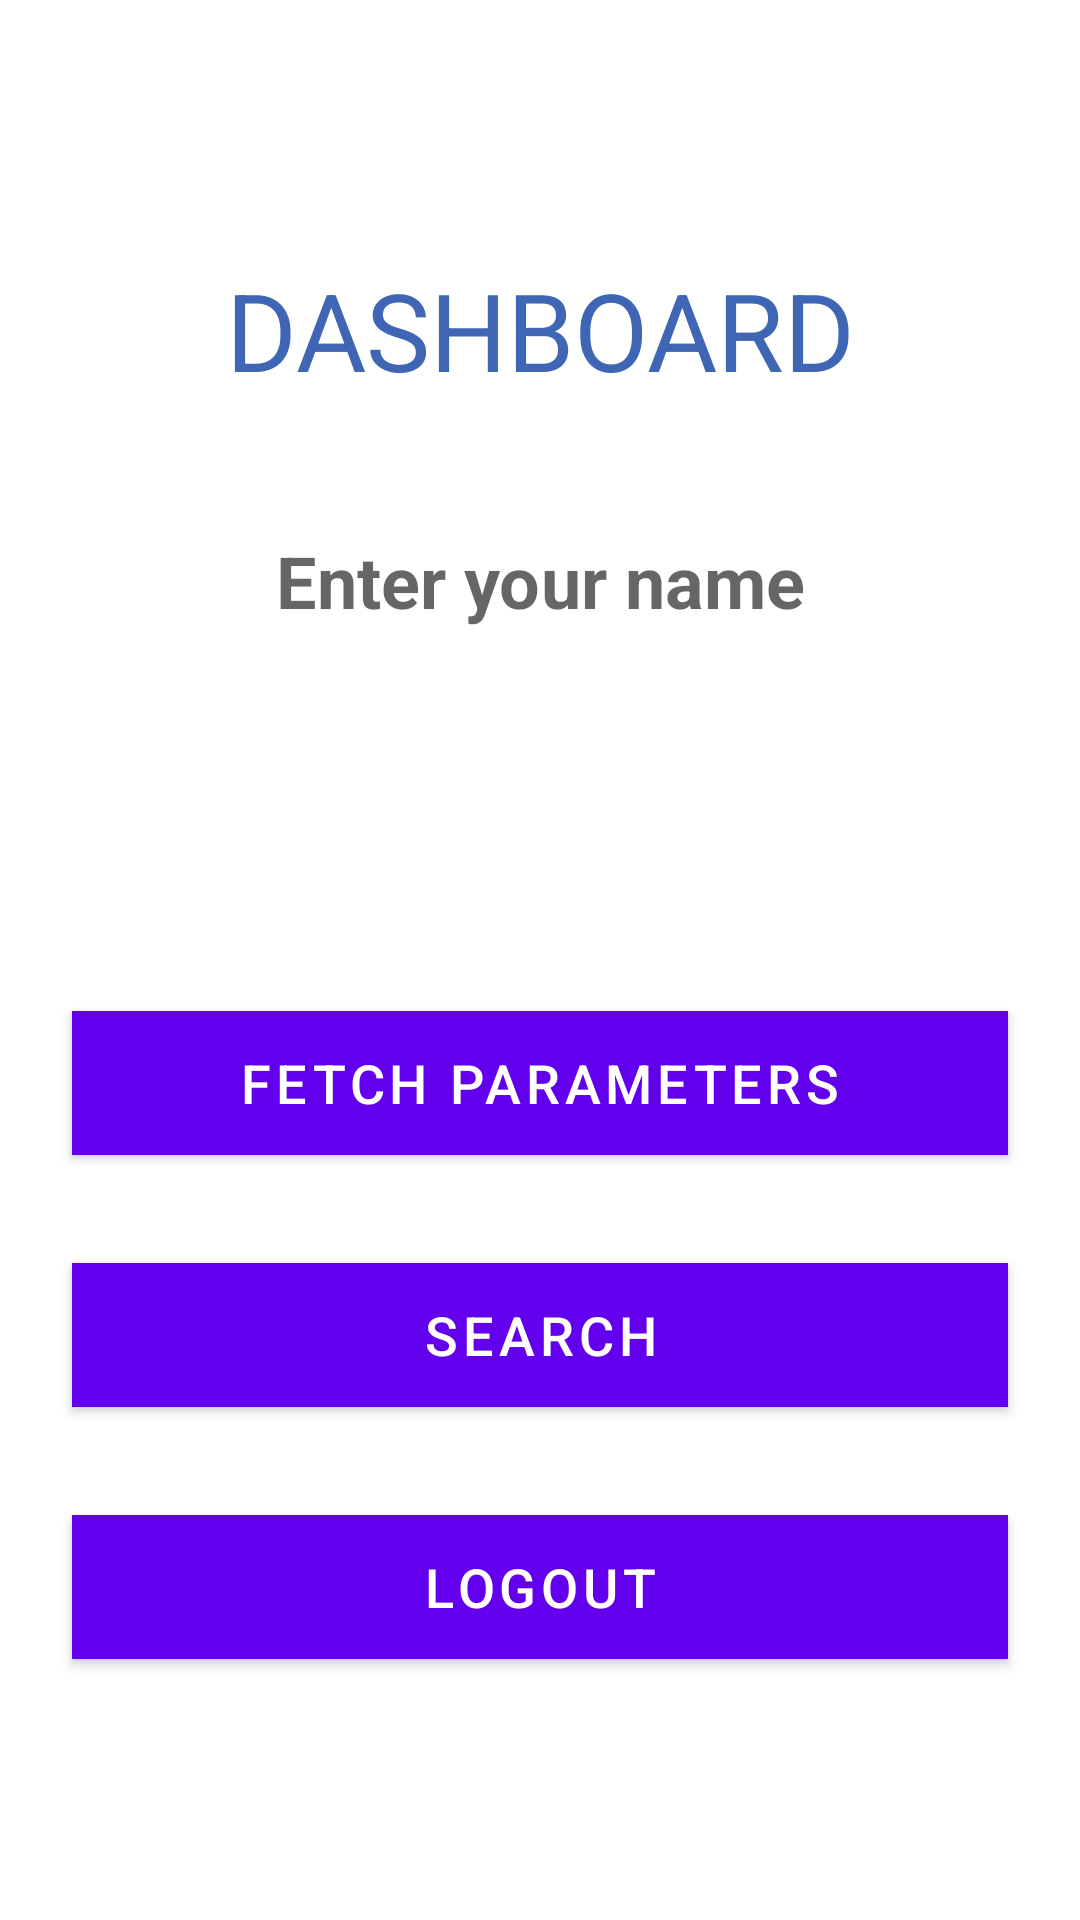

Here is an Android app screen rendered from its layout file. Give the layout XML and the strings, colors and styles it references.
<!-- AndroidManifest.xml: fallback theme Theme.MaterialComponents.DayNight.NoActionBar -->
<!-- res/layout/activity_home_screen_new.xml -->
<?xml version="1.0" encoding="utf-8"?>
<android.support.constraint.ConstraintLayout xmlns:android="http://schemas.android.com/apk/res/android"
    xmlns:app="http://schemas.android.com/apk/res-auto"
    xmlns:tools="http://schemas.android.com/tools"
    android:id="@+id/Layout"
    android:layout_width="match_parent"
    android:layout_height="match_parent"
    android:paddingLeft="@dimen/activity_horizontal_margin"
    android:paddingTop="@dimen/activity_vertical_margin"
    android:paddingRight="@dimen/activity_horizontal_margin"
    android:paddingBottom="@dimen/activity_vertical_margin"
    tools:context=".HomeScreen">


    


    <Button
        android:id="@+id/logout_button"
        android:layout_width="0dp"
        android:layout_height="wrap_content"
        android:layout_marginStart="8dp"
        android:layout_marginTop="36dp"
        android:layout_marginEnd="8dp"
        android:background="#3F66B5"
        android:onClick="OnLogoutCall"
        android:text="Logout"
        android:textColor="@android:color/white"
        android:textSize="18sp"
        app:layout_constraintBottom_toBottomOf="parent"
        app:layout_constraintEnd_toEndOf="parent"
        app:layout_constraintStart_toStartOf="parent"
        app:layout_constraintTop_toBottomOf="@+id/search_mode_button"
        app:layout_constraintVertical_bias="0.0" />

    <TextView
        android:id="@+id/textView"
        android:layout_width="wrap_content"
        android:layout_height="68dp"
        android:layout_marginStart="8dp"
        android:layout_marginTop="60dp"
        android:layout_marginEnd="8dp"
        android:gravity="center"
        android:text="DASHBOARD"
        android:textAlignment="center"
        android:textColor="#3F66B5"
        android:textSize="36sp"
        app:layout_constraintEnd_toEndOf="parent"
        app:layout_constraintStart_toStartOf="parent"
        app:layout_constraintTop_toTopOf="parent" />

    <TextView
        android:id="@+id/et_home_player_name"
        android:layout_width="289dp"
        android:layout_height="43dp"
        android:layout_marginStart="8dp"
        android:layout_marginTop="28dp"
        android:layout_marginEnd="8dp"
        android:ems="10"
        android:gravity="center"
        android:hint="@string/enter_name_hint"
        android:inputType="textPersonName"
        android:textAlignment="gravity"
        android:textAllCaps="true"
        android:textSize="24sp"
        android:textStyle="bold"
        app:layout_constraintEnd_toEndOf="parent"
        app:layout_constraintStart_toStartOf="parent"
        app:layout_constraintTop_toBottomOf="@+id/textView" />

    <Button
        android:id="@+id/search_mode_button"
        android:layout_width="0dp"
        android:layout_height="wrap_content"
        android:layout_marginStart="8dp"
        android:layout_marginTop="36dp"
        android:layout_marginEnd="8dp"
        android:background="#3F66B5"
        android:onClick="OnSearchModeCall"
        android:text="Search"
        android:textColor="@android:color/white"
        android:textSize="18sp"
        app:layout_constraintEnd_toEndOf="parent"
        app:layout_constraintHorizontal_bias="0.75"
        app:layout_constraintStart_toStartOf="parent"
        app:layout_constraintTop_toBottomOf="@+id/fetch_param_button" />

    

    <Button
        android:id="@+id/fetch_param_button"
        android:layout_width="0dp"
        android:layout_height="wrap_content"
        android:layout_marginStart="8dp"
        android:layout_marginTop="40dp"
        android:layout_marginEnd="8dp"
        android:background="#3F66B5"
        android:onClick="OnFetchParamCall"
        android:text="Fetch Parameters"
        android:textColor="#FFFFFF"
        android:textSize="18sp"
        app:layout_constraintEnd_toEndOf="parent"
        app:layout_constraintStart_toStartOf="parent"
        app:layout_constraintTop_toBottomOf="@+id/status" />

    <TextView
        android:id="@+id/status"
        android:layout_width="256dp"
        android:layout_height="58dp"
        android:layout_marginTop="24dp"
        app:layout_constraintEnd_toEndOf="parent"
        app:layout_constraintHorizontal_bias="0.496"
        app:layout_constraintStart_toStartOf="parent"
        app:layout_constraintTop_toBottomOf="@+id/et_home_player_name" />

</android.support.constraint.ConstraintLayout>
<!-- resources referenced by this layout -->
<resources>
  <dimen name="activity_horizontal_margin">16dp</dimen>
  <dimen name="activity_vertical_margin">16dp</dimen>
  <string name="enter_name_hint">Enter your name</string>
  <string name="txt_wifi_sb">Wi-FI DIrect Service Broadcast</string>
  <string name="txt_wifi_sd">Wi-Fi Direct service discovery</string>
</resources>
